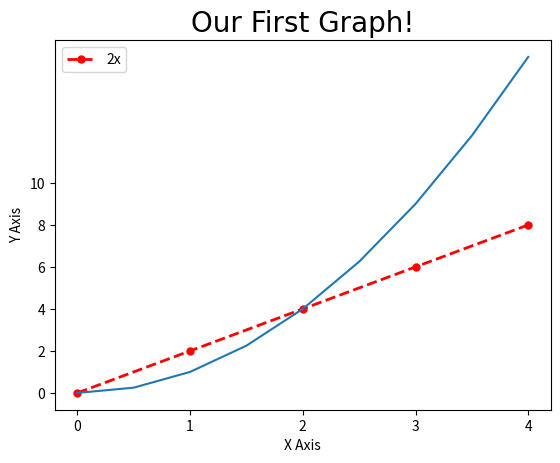

This figure's Python source:
import matplotlib.pyplot as plt
import numpy as np
import pandas as pd

x = [0,1,2,3,4]
y = [0,2,4,6,8]

plt.plot(x,y, label='2x', color='red', linewidth=2, linestyle='--', marker='.', markersize=10)

x2 = np.arange(0,4.5,.5)
plt.plot(x2, x2**2)

plt.title('Our First Graph!', fontdict={'fontname': 'Comic Sans MS', 'fontsize': 20})

plt.xlabel('X Axis')
plt.ylabel('Y Axis')

plt.xticks([0,1,2,3,4,])
plt.yticks([0,2,4,6,8,10])

plt.legend()
plt.show()